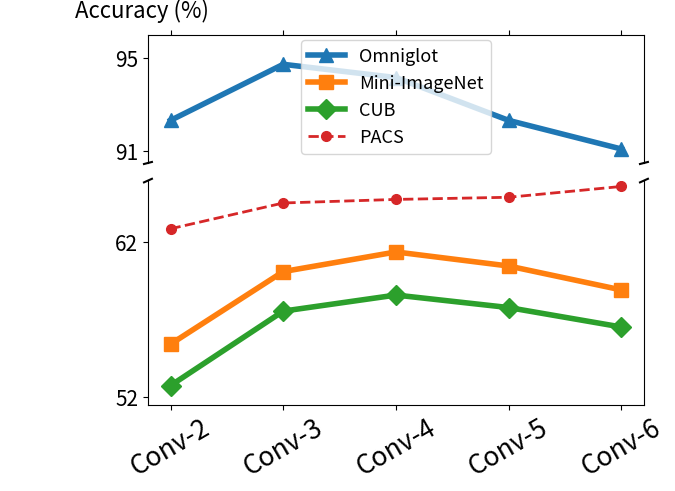

Source code (Python):
# This code is refered to https://blog.csdn.net/wuzlun/article/details/80053277

import numpy as np
import matplotlib.pyplot as plt



depth = ['Conv-2', 'Conv-3', 'Conv-4', 'Conv-5', 'Conv-6']
pts = [
    [92.33, 94.74, 94.17, 92.33, 91.1],
    [55.41, 60.11, 61.38, 60.47, 58.92],
    [52.73, 57.55, 58.59, 57.78, 56.52]
]
marks = ['^', 's', 'D']
pacs = [62.88, 64.55, 64.78, 64.92, 65.62]


f, (ax, ax2) = plt.subplots(2, 1, sharex=True, gridspec_kw={'height_ratios': [4, 7]})

# plot the same data on both axes
for i, (pt, m) in enumerate(zip(pts,marks)):
    ax.plot(depth, pt, '-o', linewidth=4, markersize=10, marker=m)
    ax2.plot(depth, pt, '-o', linewidth=4, markersize=10, marker=m)

ax.plot(depth, pacs, '--o', linewidth=2, markersize=7)
ax2.plot(depth, pacs, '--o', linewidth=2, markersize=7)

# zoom-in / limit the view to different portions of the data
ax.set_ylim(90.5, 96)  # outliers only
ax2.set_ylim(51.5, 66)  # most of the data

# hide the spines between ax and ax2
ax.spines['bottom'].set_visible(False)
ax2.spines['top'].set_visible(False)
ax.xaxis.tick_top()
ax2.xaxis.tick_bottom()


ax2.tick_params(axis='x', labelsize=19, rotation=30)
ax.tick_params(axis='y', labelsize=15)
ax2.tick_params(axis='y', labelsize=15)

ax.yaxis.set_ticks([91, 95])
ax2.yaxis.set_ticks([52, 62])

ax.set_ylabel("             Accuracy (%)", y=1.1, rotation=0, fontsize=16)

ax.legend(labels=["Omniglot", "Mini-ImageNet", "CUB", "PACS"], loc="best", fontsize=13)
plt.subplots_adjust(hspace=0.1)


d = .008  # how big to make the diagonal lines in axes coordinates
# arguments to pass to plot, just so we don't keep repeating them
kwargs = dict(transform=ax.transAxes, color='k', clip_on=False)
ax.plot((-d, +d), (-d, +d), **kwargs)        # top-left diagonal
ax.plot((1 - d, 1 + d), (-d, +d), **kwargs)  # top-right diagonal

kwargs.update(transform=ax2.transAxes)  # switch to the bottom axes
ax2.plot((-d, +d), (1 - d, 1 + d), **kwargs)  # bottom-left diagonal
ax2.plot((1 - d, 1 + d), (1 - d, 1 + d), **kwargs)  # bottom-right diagonal


plt.show()
